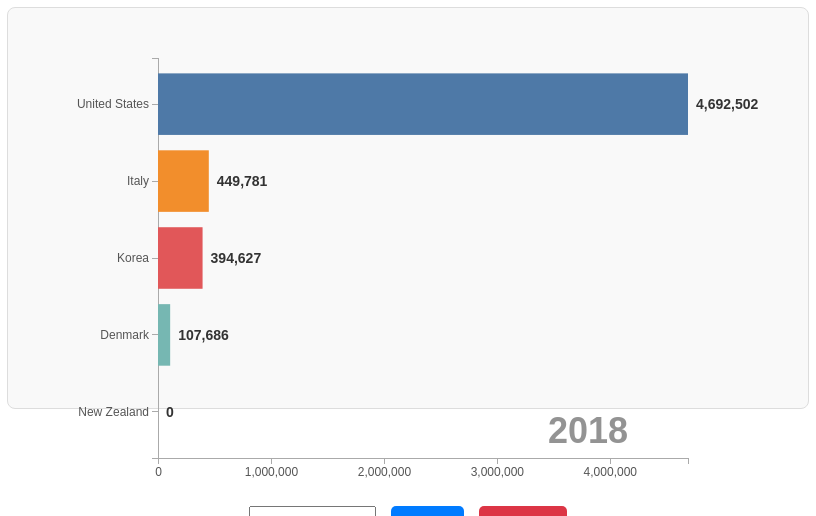
D3 v7 page, settled after 480 driven frames (8 s of simulated time); the page loaded 1 data file(s).


// ── license.js
d3.csv("license.csv").then(data => {
    // Parse numbers from strings and sort data by year
    data.forEach(d => {
        d.TIME_PERIOD = +d.TIME_PERIOD;
        d.OBS_VALUE = +d.OBS_VALUE;
    });
    data.sort((a, b) => a.TIME_PERIOD - b.TIME_PERIOD);

    const margin = { top: 50, right: 120, bottom: 50, left: 150 };
    const width = 800 - margin.left - margin.right;
    const height = 500 - margin.top - margin.bottom;

    // Create SVG
    const svg = d3.select("#chart")
        .append("svg")
        .attr("width", width + margin.left + margin.right)
        .attr("height", height + margin.top + margin.bottom)
        .append("g")
        .attr("transform", `translate(${margin.left}, ${margin.top})`);

    const years = Array.from(new Set(data.map(d => d.TIME_PERIOD))).sort();
    const startYear = 2018;
    const startYearIndex = years.indexOf(startYear);

    const x = d3.scaleLinear().range([0, width]);
    const y = d3.scaleBand().range([0, height]).padding(0.2);
    const color = d3.scaleOrdinal(d3.schemeTableau10);

    const xAxis = svg.append("g")
        .attr("transform", `translate(0, ${height})`)
        .attr("class", "x-axis");

    const yAxis = svg.append("g")
        .attr("class", "y-axis");

    const yearLabel = svg.append("text")
        .attr("class", "year-label")
        .attr("x", width - 60)
        .attr("y", height - 15)
        .attr("text-anchor", "end")
        .style("font-size", "36px")
        .style("font-weight", "bold")
        .style("opacity", 0.7);

    // Calculate cumulative data up to each year
    function getCumulativeData(upToYear) {
        const cumulativeData = {};
        data.forEach(d => {
            if (d.TIME_PERIOD <= upToYear) {
                cumulativeData[d.Country] = (cumulativeData[d.Country] || 0) + d.OBS_VALUE;
            }
        });
        return Object.entries(cumulativeData).map(([Country, OBS_VALUE]) => ({ Country, OBS_VALUE }))
               .sort((a, b) => b.OBS_VALUE - a.OBS_VALUE);
    }

    // Calculate total cumulative data from 2018-2022
    function getTotalCumulativeData() {
        return d3.rollups(
            data,
            v => d3.sum(v, d => d.OBS_VALUE),
            d => d.Country
        ).map(([Country, OBS_VALUE]) => ({ Country, OBS_VALUE }))
         .sort((a, b) => b.OBS_VALUE - a.OBS_VALUE);
    }

    // Function to get non-cumulative data for individual years
    function getYearData(year) {
        return data
            .filter(d => d.TIME_PERIOD === year)
            .sort((a, b) => b.OBS_VALUE - a.OBS_VALUE)
            .slice(0, 10); // Limit to top 10 entries
    }

    // Function to update chart for a given year or cumulative data
    function update(year, cumulative = false) {
        let yearData;
        if (year === "Total") {
            // Use total cumulative data across all years when "Total" is selected
            yearData = getTotalCumulativeData();
            yearLabel.text("Total (2018-2022)");
        } else if (cumulative) {
            // Cumulative data up to a specific year for animations
            yearData = getCumulativeData(year);
            yearLabel.text(`Cumulative (Up to ${year})`);
        } else {
            // Individual year data for non-cumulative update
            yearData = getYearData(year);
            yearLabel.text(year);
        }

        x.domain([0, d3.max(yearData, d => d.OBS_VALUE)]);
        y.domain(yearData.map(d => d.Country));

        xAxis.transition().duration(1000).ease(d3.easeCubicInOut).call(d3.axisBottom(x).ticks(5));
        yAxis.transition().duration(1000).ease(d3.easeCubicInOut).call(d3.axisLeft(y));

        const bars = svg.selectAll(".bar").data(yearData, d => d.Country);
        const barsEnter = bars.enter()
            .append("rect")
            .attr("class", "bar")
            .attr("y", d => y(d.Country))
            .attr("height", y.bandwidth())
            .attr("x", 0)
            .attr("width", 0)
            .attr("fill", d => color(d.Country));

        bars.merge(barsEnter)
            .transition()
            .duration(2000)
            .attr("width", d => x(d.OBS_VALUE))
            .attr("y", d => y(d.Country));

        bars.exit().remove();

        const labels = svg.selectAll(".label").data(yearData, d => d.Country);

        labels.enter()
            .append("text")
            .attr("class", "label")
            .attr("y", d => y(d.Country) + y.bandwidth() / 2 + 5)
            .attr("x", 0)
            .text(d => d3.format(",")(d.OBS_VALUE))
            .merge(labels)
            .transition()
            .duration(2000)
            .attr("x", d => x(d.OBS_VALUE) + 8)
            .attr("y", d => y(d.Country) + y.bandwidth() / 2 + 5)
            .text(d => d3.format(",")(d.OBS_VALUE));

        labels.exit().remove();
    }

    let yearIndex = startYearIndex;
    let interval;

    // Function to start cumulative animation from 2018 to 2022
    function startCumulativeAnimation() {
        stopAnimation();  // Stop any previous animation
        yearIndex = startYearIndex;

        interval = setInterval(() => {
            const currentYear = years[yearIndex];
            update(currentYear, true);  // Cumulative update up to the current year

            yearIndex++;
            if (yearIndex >= years.length) {
                stopAnimation();  // Stop when reaching the last year
            }
        }, 3000);
    }

    function stopAnimation() {
        clearInterval(interval);
    }

    // Populate dropdown with years and a "Total" option
    const yearSelect = document.getElementById("yearSelect");
    const totalOption = document.createElement("option");
    totalOption.value = "Total";
    totalOption.textContent = "Total (2018-2022)";
    yearSelect.appendChild(totalOption);
    
    years.forEach(year => {
        const option = document.createElement("option");
        option.value = year;
        option.textContent = year;
        yearSelect.appendChild(option);
    });

    // Event listeners for dropdown and buttons
    yearSelect.addEventListener("change", function() {
        stopAnimation();
        const selectedYear = this.value === "Total" ? "Total" : +this.value;
        update(selectedYear);
    });

    document.getElementById("playButton").addEventListener("click", startCumulativeAnimation);
    document.getElementById("pauseButton").addEventListener("click", stopAnimation);

    // Initialize with the first year's data
    update(years[yearIndex]);
});


### data: license.csv
?Country, TIME_PERIOD, OBS_VALUE
Denmark, 2018, 107686
Italy, 2018, 449781
Korea, 2018, 394627
New Zealand, 2018, 0
United States, 2018, 4692502
Denmark, 2019, 109357
Italy, 2019, 449571
Korea, 2019, 414983
New Zealand, 2019, 55343
United States, 2019, 4800038
Denmark, 2020, 111016
Italy, 2020, 454311
Korea, 2020, 436340
New Zealand, 2020, 57410
United States, 2020, 4975369
Denmark, 2021, 0
Italy, 2021, 455090
Korea, 2021, 457849
New Zealand, 2021, 0
United States, 2021, 5074530
Denmark, 2022, 0
Italy, 2022, 455204
Korea, 2022, 0
New Zealand, 2022, 0
United States, 2022, 5312222